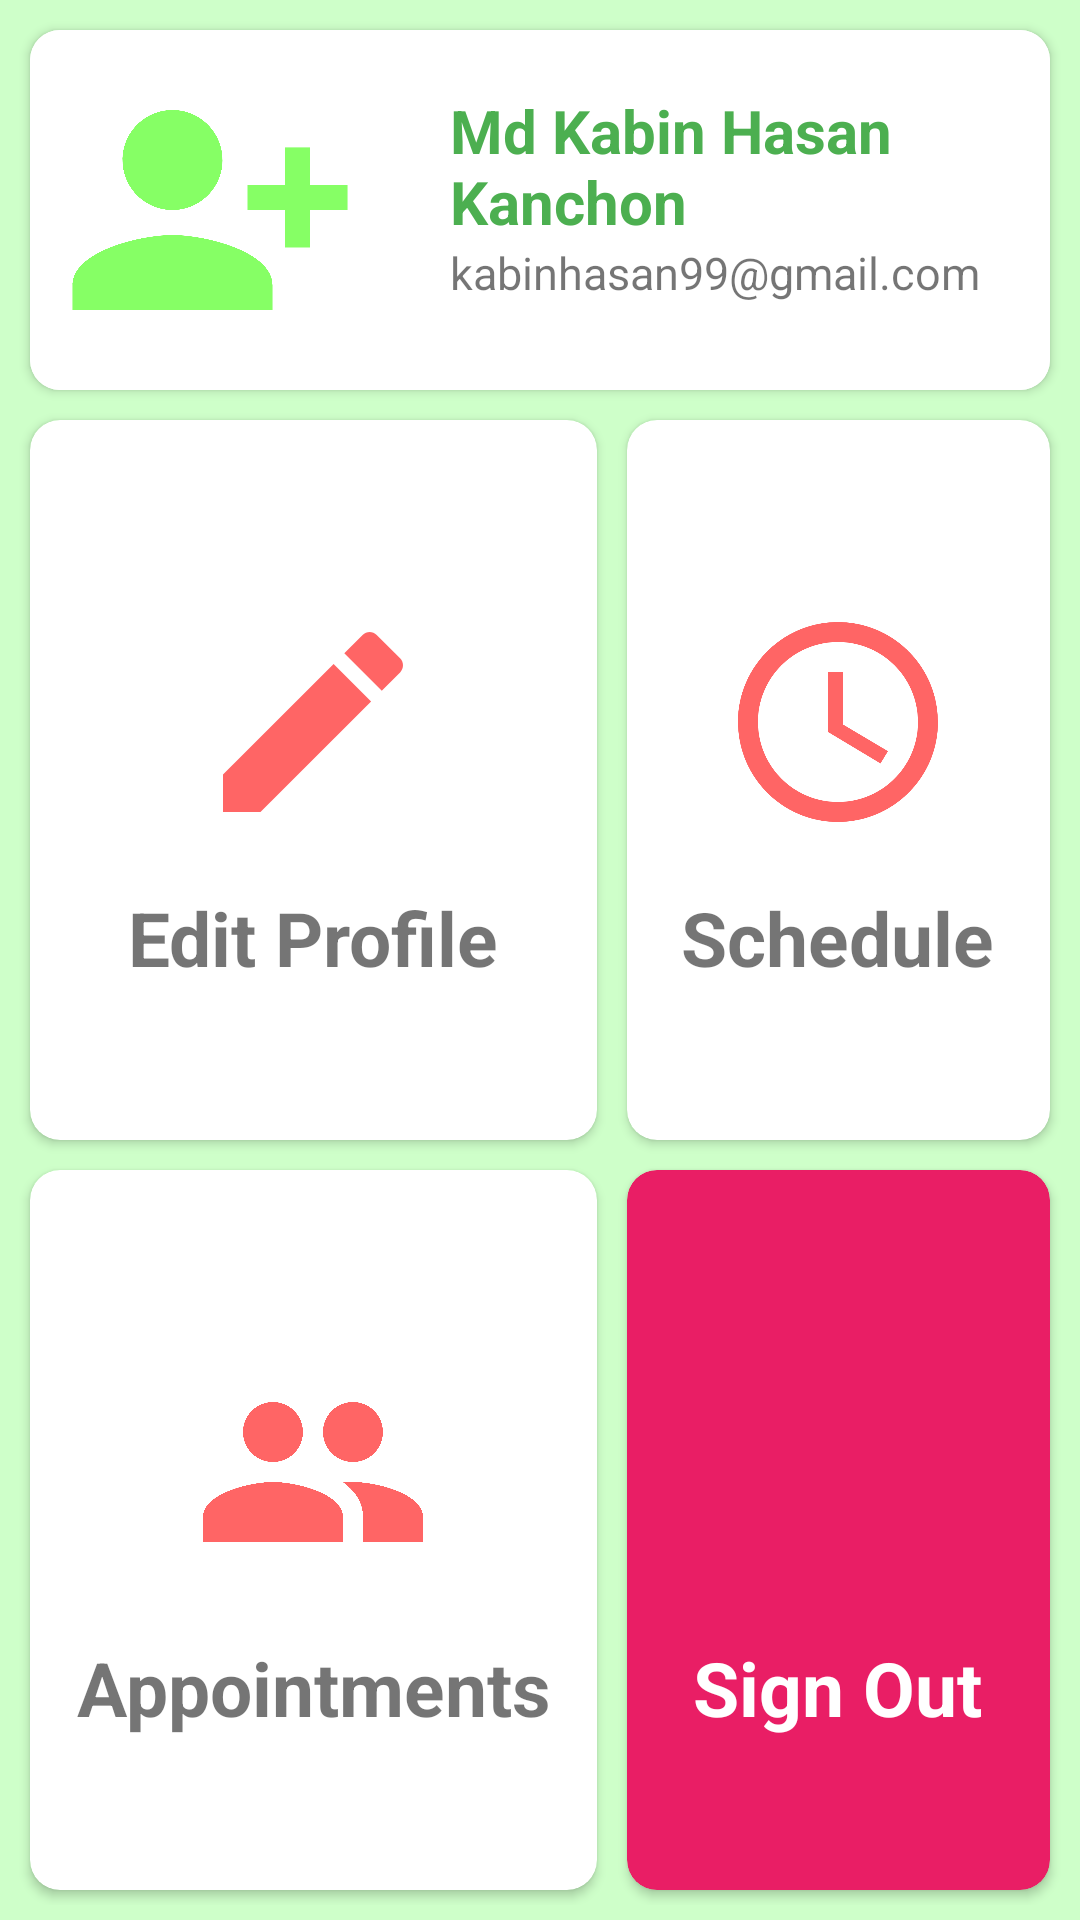

Reconstruct the res/layout file that produces this screen, plus the resources it refers to.
<!-- AndroidManifest.xml: application theme Theme.HealthAdvisor -->
<!-- res/layout/activity_doctor_home_page.xml -->
<?xml version="1.0" encoding="utf-8"?>
<RelativeLayout xmlns:android="http://schemas.android.com/apk/res/android"
    xmlns:app="http://schemas.android.com/apk/res-auto"
    xmlns:tools="http://schemas.android.com/tools"
    android:layout_width="match_parent"
    android:layout_height="match_parent"
    android:background="@color/pink"
    tools:context=".DoctorHomePage">

    <LinearLayout
        android:layout_width="match_parent"
        android:layout_height="match_parent"
        android:layout_marginStart="5dp"
        android:layout_marginTop="5dp"
        android:layout_marginEnd="5dp"
        android:layout_marginBottom="5dp"
        android:orientation="vertical">

        <androidx.cardview.widget.CardView
            android:layout_width="match_parent"
            android:layout_height="wrap_content"
            android:layout_marginBottom="3dp"
            app:cardCornerRadius="10dp"
            android:layout_margin="5dp"
            android:id="@+id/cardInform">

            <LinearLayout
                android:id="@+id/infoLayout"
                android:layout_width="wrap_content"
                android:layout_height="wrap_content"
                android:background="@color/white"
                android:orientation="horizontal">

                <ImageView
                    android:id="@+id/patientImage"
                    android:layout_width="100dp"
                    android:layout_height="100dp"
                    android:layout_margin="10dp"
                    android:src="@drawable/ic_baseline_person_add_alt_1_24">

                </ImageView>

                <LinearLayout
                    android:layout_width="wrap_content"
                    android:layout_height="wrap_content"
                    android:orientation="vertical"
                    android:padding="20dp">

                    <TextView
                        android:id="@+id/docName"
                        android:layout_width="wrap_content"
                        android:layout_height="wrap_content"
                        android:text="Md Kabin Hasan Kanchon"
                        android:textColor="@color/green"
                        android:textSize="20dp"
                        android:textStyle="bold">

                    </TextView>

                    <TextView
                        android:id="@+id/docEmail"
                        android:layout_width="wrap_content"
                        android:layout_height="wrap_content"
                        android:text="kabinhasan99@gmail.com"
                        android:textSize="15dp">

                    </TextView>
                </LinearLayout>
            </LinearLayout>
        </androidx.cardview.widget.CardView>

        <GridLayout
            android:layout_width="match_parent"
            android:layout_height="match_parent"
            android:columnCount="2"
            android:rowCount="3">

            <androidx.cardview.widget.CardView
                android:layout_width="wrap_content"
                android:layout_height="wrap_content"
                android:layout_rowWeight="1"
                android:layout_columnWeight="1"
                android:layout_columnSpan="1"
                android:layout_gravity="fill"
                android:layout_margin="5dp"
                android:onClick="openEditProfileDoc"
                app:cardCornerRadius="10dp">

                <LinearLayout
                    android:layout_width="wrap_content"
                    android:layout_height="wrap_content"
                    android:layout_gravity="center"
                    android:gravity="center"
                    android:orientation="vertical">

                    <ImageView
                        android:layout_width="100dp"
                        android:layout_height="100dp"
                        android:layout_margin="5dp"
                        android:padding="10dp"
                        android:src="@drawable/ic_baseline_edit_24">

                    </ImageView>

                    <TextView
                        android:layout_width="wrap_content"
                        android:layout_height="wrap_content"
                        android:layout_marginBottom="5dp"
                        android:text="Edit Profile"
                        android:textAlignment="center"
                        android:textSize="25dp"
                        android:textStyle="bold">

                    </TextView>
                </LinearLayout>

            </androidx.cardview.widget.CardView>
            <androidx.cardview.widget.CardView
                android:layout_width="wrap_content"
                android:layout_height="wrap_content"
                android:layout_rowWeight="1"
                android:layout_columnWeight="1"
                android:layout_gravity="fill"
                app:cardCornerRadius="10dp"
                android:layout_margin="5dp"
                android:onClick="openSchedule">

                <LinearLayout
                    android:layout_width="wrap_content"
                    android:layout_height="wrap_content"
                    android:layout_gravity="center"
                    android:gravity="center"
                    android:orientation="vertical">

                    <ImageView
                        android:layout_width="100dp"
                        android:layout_height="100dp"
                        android:layout_margin="5dp"
                        android:padding="10dp"
                        android:src="@drawable/ic_baseline_schedule_24">

                    </ImageView>

                    <TextView
                        android:layout_width="wrap_content"
                        android:layout_height="wrap_content"
                        android:layout_marginBottom="5dp"
                        android:text="Schedule"
                        android:textAlignment="center"
                        android:textSize="25dp"
                        android:textStyle="bold">

                    </TextView>


                </LinearLayout>

            </androidx.cardview.widget.CardView>

            <androidx.cardview.widget.CardView
                android:layout_width="wrap_content"
                android:layout_height="wrap_content"
                android:layout_rowWeight="1"
                android:layout_columnWeight="1"
                android:layout_columnSpan="1"
                android:layout_gravity="fill"
                app:cardCornerRadius="10dp"
                android:layout_margin="5dp"
                android:onClick="openDocAppointment">

                <LinearLayout
                    android:layout_width="wrap_content"
                    android:layout_height="wrap_content"
                    android:layout_gravity="center"
                    android:gravity="center"
                    android:orientation="vertical">

                    <ImageView
                        android:layout_width="100dp"
                        android:layout_height="100dp"
                        android:layout_margin="5dp"
                        android:padding="10dp"
                        android:src="@drawable/ic_baseline_people_24">

                    </ImageView>

                    <TextView
                        android:layout_width="wrap_content"
                        android:layout_height="wrap_content"
                        android:layout_marginBottom="5dp"
                        android:text="Appointments"
                        android:textAlignment="center"
                        android:textSize="25dp"
                        android:textStyle="bold">

                    </TextView>
                </LinearLayout>

            </androidx.cardview.widget.CardView>


            <androidx.cardview.widget.CardView
                android:layout_width="wrap_content"
                android:layout_height="wrap_content"
                android:layout_rowWeight="1"
                android:layout_columnWeight="1"
                android:layout_gravity="fill"
                app:cardBackgroundColor="@color/red"
                app:cardCornerRadius="10dp"
                android:layout_margin="5dp"
                android:onClick="openDocSignOut">

                <LinearLayout
                    android:layout_width="wrap_content"
                    android:layout_height="wrap_content"
                    android:layout_gravity="center"
                    android:gravity="center"
                    android:orientation="vertical">

                    <ImageView
                        android:layout_width="100dp"
                        android:layout_height="100dp"
                        android:layout_margin="5dp"
                        android:padding="10dp"
                        android:src="@drawable/ic_baseline_exit_to_app_24">

                    </ImageView>

                    <TextView
                        android:layout_width="wrap_content"
                        android:layout_height="wrap_content"
                        android:layout_marginBottom="5dp"
                        android:text="Sign Out"
                        android:textAlignment="center"
                        android:textColor="@color/white"
                        android:textSize="25dp"
                        android:textStyle="bold">

                    </TextView>


                </LinearLayout>

            </androidx.cardview.widget.CardView>

        </GridLayout>

    </LinearLayout>

</RelativeLayout>
<!-- resources referenced by this layout -->
<resources>
  <color name="green">#4CAF50</color>
  <color name="pink">#CEFFC9</color>
  <color name="red">#E91E65</color>
  <color name="white">#FFFFFFFF</color>
  <!-- drawable ic_baseline_edit_24 (drawable) -->
  <vector android:height="24dp" android:tint="#FF6565"
      android:viewportHeight="24" android:viewportWidth="24"
      android:width="24dp" xmlns:android="http://schemas.android.com/apk/res/android">
      <path android:fillColor="@android:color/white" android:pathData="M3,17.25V21h3.75L17.81,9.94l-3.75,-3.75L3,17.25zM20.71,7.04c0.39,-0.39 0.39,-1.02 0,-1.41l-2.34,-2.34c-0.39,-0.39 -1.02,-0.39 -1.41,0l-1.83,1.83 3.75,3.75 1.83,-1.83z"/>
  </vector>
  <!-- drawable ic_baseline_people_24 (drawable) -->
  <vector android:height="24dp" android:tint="#FF6565"
      android:viewportHeight="24" android:viewportWidth="24"
      android:width="24dp" xmlns:android="http://schemas.android.com/apk/res/android">
      <path android:fillColor="@android:color/white" android:pathData="M16,11c1.66,0 2.99,-1.34 2.99,-3S17.66,5 16,5c-1.66,0 -3,1.34 -3,3s1.34,3 3,3zM8,11c1.66,0 2.99,-1.34 2.99,-3S9.66,5 8,5C6.34,5 5,6.34 5,8s1.34,3 3,3zM8,13c-2.33,0 -7,1.17 -7,3.5L1,19h14v-2.5c0,-2.33 -4.67,-3.5 -7,-3.5zM16,13c-0.29,0 -0.62,0.02 -0.97,0.05 1.16,0.84 1.97,1.97 1.97,3.45L17,19h6v-2.5c0,-2.33 -4.67,-3.5 -7,-3.5z"/>
  </vector>
  <!-- drawable ic_baseline_person_add_alt_1_24 (drawable) -->
  <vector android:height="24dp" android:tint="#86FF65"
      android:viewportHeight="24" android:viewportWidth="24"
      android:width="24dp" xmlns:android="http://schemas.android.com/apk/res/android">
      <path android:fillColor="@android:color/white" android:pathData="M13,8c0,-2.21 -1.79,-4 -4,-4S5,5.79 5,8s1.79,4 4,4S13,10.21 13,8zM15,10v2h3v3h2v-3h3v-2h-3V7h-2v3H15zM1,18v2h16v-2c0,-2.66 -5.33,-4 -8,-4S1,15.34 1,18z"/>
  </vector>
  <!-- drawable ic_baseline_schedule_24 (drawable) -->
  <vector android:height="24dp" android:tint="#FF6565"
      android:viewportHeight="24" android:viewportWidth="24"
      android:width="24dp" xmlns:android="http://schemas.android.com/apk/res/android">
      <path android:fillColor="@android:color/white" android:pathData="M11.99,2C6.47,2 2,6.48 2,12s4.47,10 9.99,10C17.52,22 22,17.52 22,12S17.52,2 11.99,2zM12,20c-4.42,0 -8,-3.58 -8,-8s3.58,-8 8,-8 8,3.58 8,8 -3.58,8 -8,8z"/>
      <path android:fillColor="@android:color/white" android:pathData="M12.5,7H11v6l5.25,3.15 0.75,-1.23 -4.5,-2.67z"/>
  </vector>
  <style name="Theme.HealthAdvisor" parent="Theme.MaterialComponents.DayNight.NoActionBar">
          
          <item name="colorPrimary">@color/purple_500</item>
          <item name="colorPrimaryVariant">@color/purple_700</item>
          <item name="colorOnPrimary">@color/white</item>
          
          <item name="colorSecondary">@color/teal_200</item>
          <item name="colorSecondaryVariant">@color/teal_700</item>
          <item name="colorOnSecondary">@color/black</item>
          
          <item name="android:statusBarColor" tools:targetApi="l">?attr/colorPrimaryVariant</item>
          
      </style>
  <color name="purple_500">#FF6200EE</color>
  <color name="purple_700">#FF3700B3</color>
  <color name="teal_200">#FF03DAC5</color>
  <color name="teal_700">#FF018786</color>
  <color name="black">#FF000000</color>
</resources>
